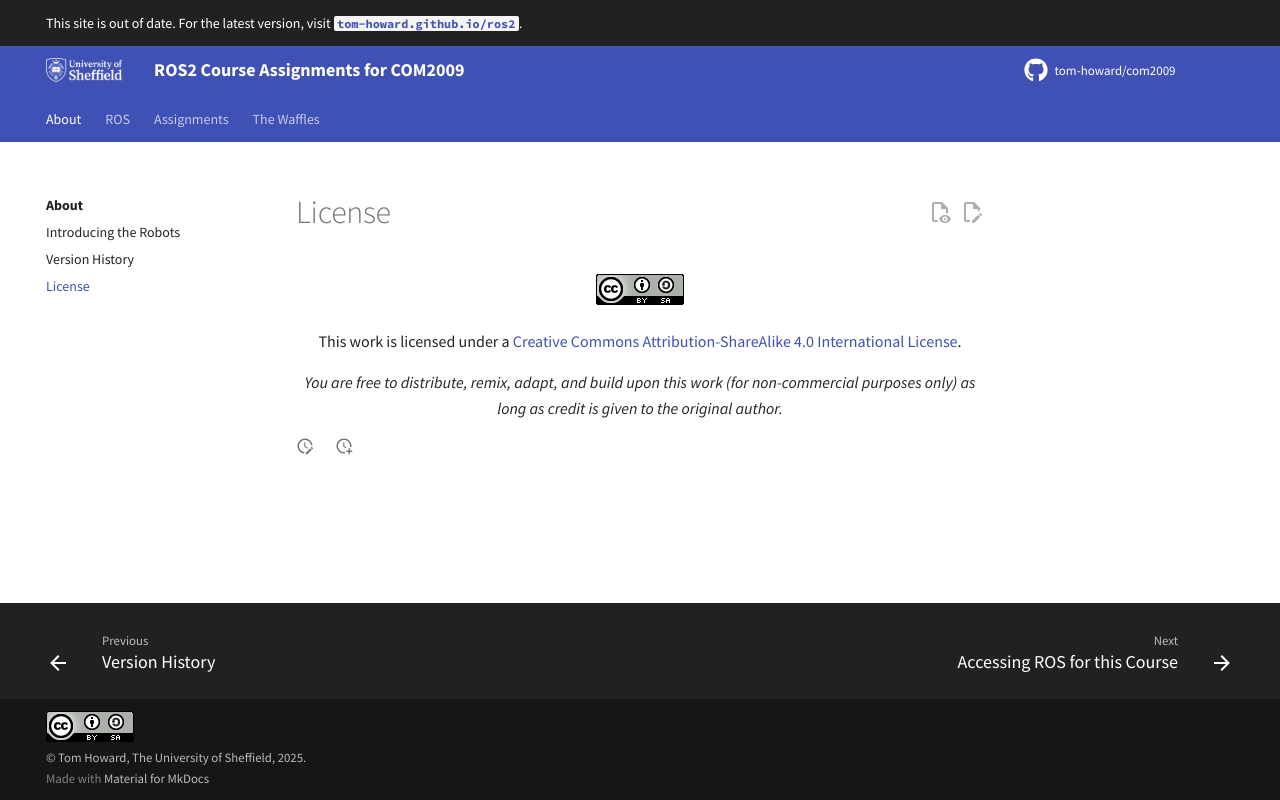

repository: tom-howard/com2009 · page: about/license/index.html · generator: mkdocs

---
title: "License"
---

# License

<center>

![Creative Commons License CC BY-SA](https://i.creativecommons.org/l/by-sa/4.0/88x31.png)

This work is licensed under a <a rel="license" href="http://creativecommons.org/licenses/by-sa/4.0/" target="_blank">Creative Commons Attribution-ShareAlike 4.0 International License</a>.

*You are free to distribute, remix, adapt, and build upon this work (for non-commercial purposes only) as long as credit is given to the original author.*

</center>
